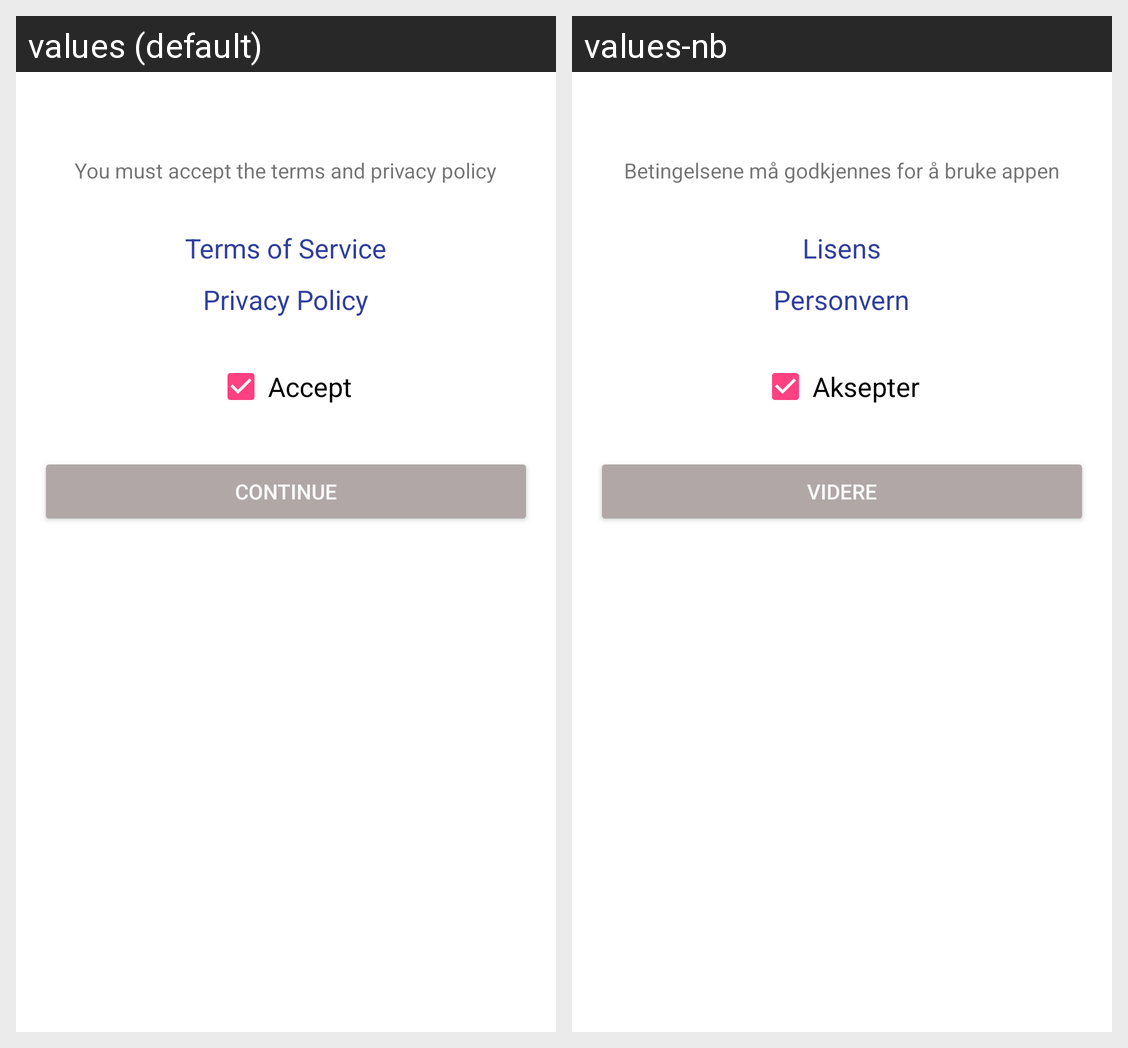

Locale-by-locale string values for the Android screen shown in this grid:
Android screen res/layout/activity_terms.xml rendered under 2 locales, left to right: values (default), values-nb. Device: Nexus 5 (rendered at 1080×1920; each locale shown at half size, 540×960, under a caption strip naming it); theme DialogTheme.
Strings drawn on this screen, with the default value and each locale's value (text and hints the layout hard-codes, and strings that could not be matched under every locale, appear in the picture but are not listed):

terms
  values: Terms of Service
  values-nb: Lisens

privacy
  values: Privacy Policy
  values-nb: Personvern

accept
  values: Accept
  values-nb: Aksepter

do_next
  values: Continue
  values-nb: Videre
